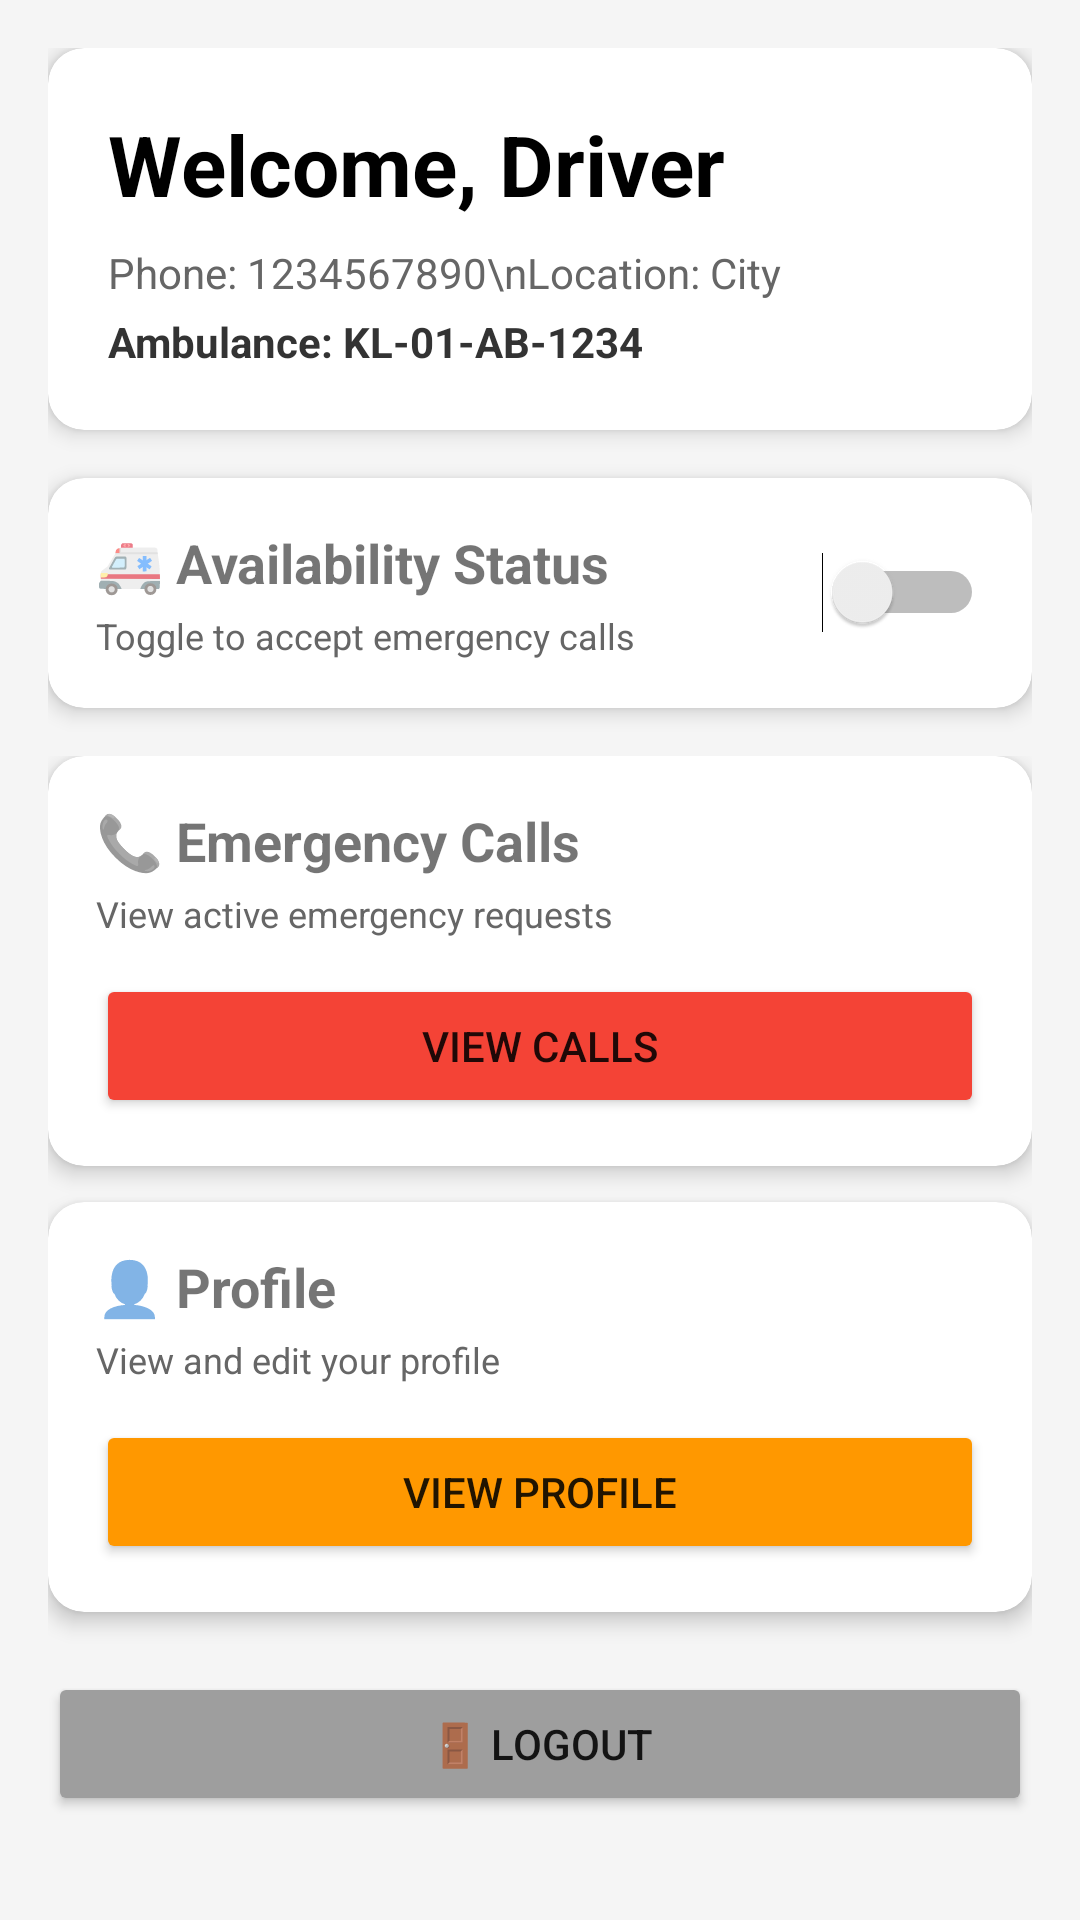

Write the Android layout XML for this screen, with the resource values it uses.
<!-- AndroidManifest.xml: application theme Theme.Healio -->
<!-- res/layout/activity_ambulance_driver_dashboard.xml -->
<?xml version="1.0" encoding="utf-8"?>
<androidx.constraintlayout.widget.ConstraintLayout
    xmlns:android="http://schemas.android.com/apk/res/android"
    xmlns:app="http://schemas.android.com/apk/res-auto"
    xmlns:tools="http://schemas.android.com/tools"
    android:layout_width="match_parent"
    android:layout_height="match_parent"
    android:background="#F5F5F5"
    android:padding="16dp"
    tools:context=".AmbulanceDriverDashboardActivity">

    
    <com.google.android.material.card.MaterialCardView
        android:id="@+id/cardHeader"
        android:layout_width="match_parent"
        android:layout_height="wrap_content"
        app:cardCornerRadius="12dp"
        app:cardElevation="4dp"
        app:layout_constraintTop_toTopOf="parent">

        <LinearLayout
            android:layout_width="match_parent"
            android:layout_height="wrap_content"
            android:orientation="vertical"
            android:padding="20dp">

            <TextView
                android:id="@+id/tvWelcome"
                android:layout_width="wrap_content"
                android:layout_height="wrap_content"
                android:text="Welcome, Driver"
                android:textSize="28sp"
                android:textStyle="bold"
                android:textColor="@android:color/black" />

            <TextView
                android:id="@+id/tvUserInfo"
                android:layout_width="wrap_content"
                android:layout_height="wrap_content"
                android:text="Phone: 1234567890\nLocation: City"
                android:textSize="14sp"
                android:layout_marginTop="8dp"
                android:textColor="#666666" />

            <TextView
                android:id="@+id/tvAmbulanceInfo"
                android:layout_width="wrap_content"
                android:layout_height="wrap_content"
                android:text="Ambulance: KL-01-AB-1234"
                android:textSize="14sp"
                android:layout_marginTop="4dp"
                android:textColor="#333333"
                android:textStyle="bold" />

        </LinearLayout>

    </com.google.android.material.card.MaterialCardView>

    
    <com.google.android.material.card.MaterialCardView
        android:id="@+id/cardAvailability"
        android:layout_width="match_parent"
        android:layout_height="wrap_content"
        android:layout_marginTop="16dp"
        app:cardCornerRadius="12dp"
        app:cardElevation="4dp"
        app:layout_constraintTop_toBottomOf="@id/cardHeader">

        <LinearLayout
            android:layout_width="match_parent"
            android:layout_height="wrap_content"
            android:orientation="horizontal"
            android:padding="16dp"
            android:gravity="center_vertical">

            <LinearLayout
                android:layout_width="0dp"
                android:layout_height="wrap_content"
                android:layout_weight="1"
                android:orientation="vertical">

                <TextView
                    android:layout_width="wrap_content"
                    android:layout_height="wrap_content"
                    android:text="🚑 Availability Status"
                    android:textSize="18sp"
                    android:textStyle="bold" />

                <TextView
                    android:layout_width="wrap_content"
                    android:layout_height="wrap_content"
                    android:text="Toggle to accept emergency calls"
                    android:textSize="12sp"
                    android:textColor="#666666"
                    android:layout_marginTop="4dp" />

            </LinearLayout>

            <Switch
                android:id="@+id/switchAvailable"
                android:layout_width="wrap_content"
                android:layout_height="wrap_content"
                android:checked="false" />

        </LinearLayout>

    </com.google.android.material.card.MaterialCardView>

    
    <ScrollView
        android:layout_width="match_parent"
        android:layout_height="0dp"
        android:layout_marginTop="16dp"
        app:layout_constraintTop_toBottomOf="@id/cardAvailability"
        app:layout_constraintBottom_toBottomOf="parent">

        <LinearLayout
            android:layout_width="match_parent"
            android:layout_height="wrap_content"
            android:orientation="vertical">

            
            <com.google.android.material.card.MaterialCardView
                android:layout_width="match_parent"
                android:layout_height="wrap_content"
                app:cardCornerRadius="12dp"
                app:cardElevation="4dp"
                android:layout_marginBottom="12dp">

                <LinearLayout
                    android:layout_width="match_parent"
                    android:layout_height="wrap_content"
                    android:orientation="vertical"
                    android:padding="16dp">

                    <TextView
                        android:layout_width="wrap_content"
                        android:layout_height="wrap_content"
                        android:text="📞 Emergency Calls"
                        android:textSize="18sp"
                        android:textStyle="bold" />

                    <TextView
                        android:layout_width="wrap_content"
                        android:layout_height="wrap_content"
                        android:text="View active emergency requests"
                        android:textSize="12sp"
                        android:textColor="#666666"
                        android:layout_marginTop="4dp" />

                    <Button
                        android:id="@+id/btnEmergencyCalls"
                        android:layout_width="match_parent"
                        android:layout_height="wrap_content"
                        android:text="View Calls"
                        android:layout_marginTop="12dp"
                        android:backgroundTint="#F44336" />

                </LinearLayout>

            </com.google.android.material.card.MaterialCardView>

            
            <com.google.android.material.card.MaterialCardView
                android:layout_width="match_parent"
                android:layout_height="wrap_content"
                app:cardCornerRadius="12dp"
                app:cardElevation="4dp"
                android:layout_marginBottom="12dp">

                <LinearLayout
                    android:layout_width="match_parent"
                    android:layout_height="wrap_content"
                    android:orientation="vertical"
                    android:padding="16dp">

                    <TextView
                        android:layout_width="wrap_content"
                        android:layout_height="wrap_content"
                        android:text="👤 Profile"
                        android:textSize="18sp"
                        android:textStyle="bold" />

                    <TextView
                        android:layout_width="wrap_content"
                        android:layout_height="wrap_content"
                        android:text="View and edit your profile"
                        android:textSize="12sp"
                        android:textColor="#666666"
                        android:layout_marginTop="4dp" />

                    <Button
                        android:id="@+id/btnProfile"
                        android:layout_width="match_parent"
                        android:layout_height="wrap_content"
                        android:text="View Profile"
                        android:layout_marginTop="12dp"
                        android:backgroundTint="#FF9800" />

                </LinearLayout>

            </com.google.android.material.card.MaterialCardView>

            
            <Button
                android:id="@+id/btnLogout"
                android:layout_width="match_parent"
                android:layout_height="wrap_content"
                android:text="🚪 Logout"
                android:backgroundTint="#9E9E9E"
                android:layout_marginTop="8dp" />

        </LinearLayout>

    </ScrollView>

</androidx.constraintlayout.widget.ConstraintLayout>
<!-- resources referenced by this layout -->
<resources>
  <style name="Theme.Healio" parent="Theme.MaterialComponents.DayNight.DarkActionBar">
          <item name="colorPrimary">@color/purple_500</item>
          <item name="colorPrimaryVariant">@color/purple_700</item>
          <item name="colorOnPrimary">@color/white</item>
          <item name="colorSecondary">@color/teal_200</item>
          <item name="colorSecondaryVariant">@color/teal_700</item>
          <item name="colorOnSecondary">@color/black</item>
          <item name="android:statusBarColor">?attr/colorPrimaryVariant</item>
      </style>
  <color name="purple_500">#FF6200EE</color>
  <color name="purple_700">#FF3700B3</color>
  <color name="white">#FFFFFFFF</color>
  <color name="teal_200">#FF03DAC5</color>
  <color name="teal_700">#FF018786</color>
  <color name="black">#FF000000</color>
</resources>
